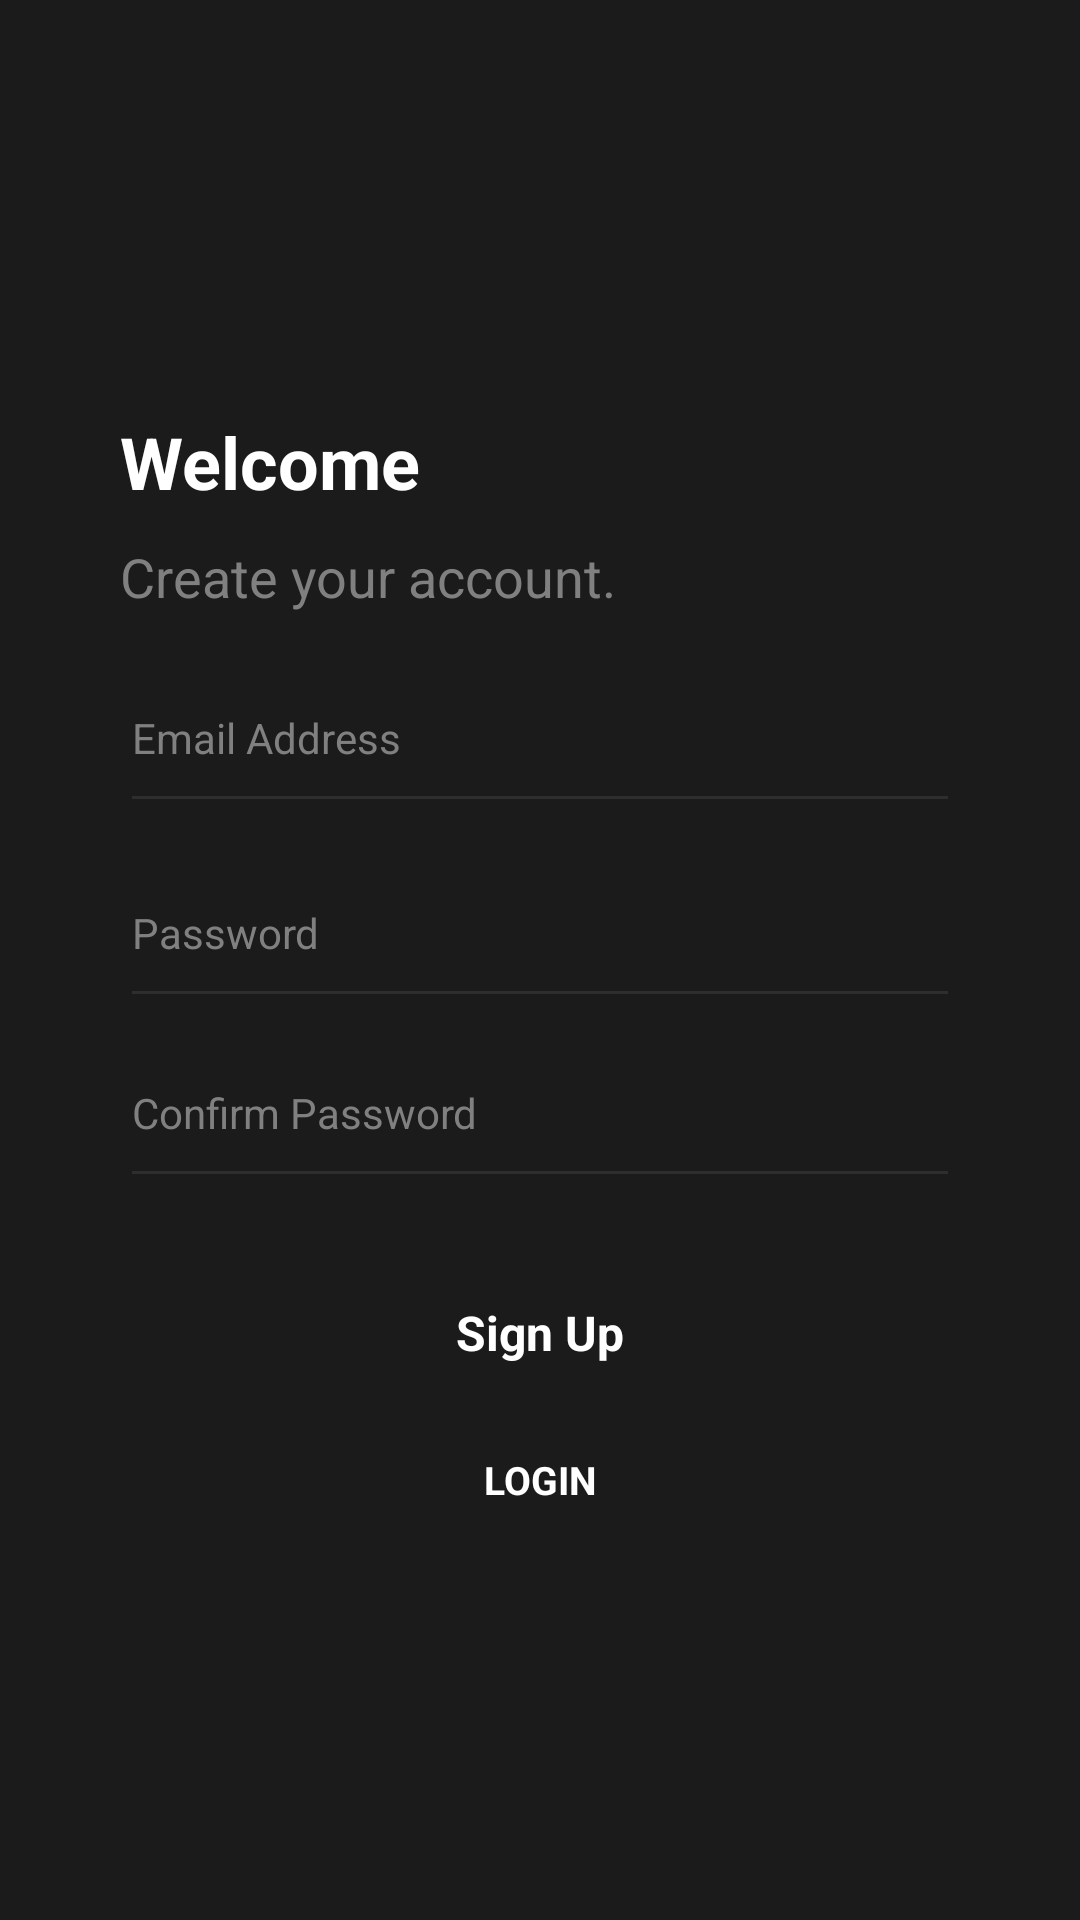

Write the Android layout XML for this screen, with the resource values it uses.
<!-- AndroidManifest.xml: application theme Theme.VideoStreaming -->
<!-- res/layout/activity_register.xml -->
<?xml version="1.0" encoding="utf-8"?>
<RelativeLayout xmlns:android="http://schemas.android.com/apk/res/android"
    xmlns:app="http://schemas.android.com/apk/res-auto"
    xmlns:tools="http://schemas.android.com/tools"
    android:layout_width="match_parent"
    android:layout_height="match_parent"
    android:background="#1C1B1B"
    tools:context=".Register">

    <ScrollView
        android:layout_width="match_parent"
        android:layout_height="wrap_content"
        android:layout_centerInParent="true"
        android:layout_marginStart="80dp">

        <RelativeLayout
            android:layout_width="match_parent"
            android:layout_height="wrap_content">

            <TextView
                android:id="@+id/welcome_back_text"
                android:layout_width="wrap_content"
                android:layout_height="wrap_content"
                android:text="Welcome"
                android:textColor="#FFFFFF"
                android:textSize="24sp"
                android:textStyle="bold" />

            <TextView
                android:id="@+id/login_text"
                android:layout_width="wrap_content"
                android:layout_height="wrap_content"
                android:layout_below="@+id/welcome_back_text"
                android:layout_marginTop="10dp"
                android:text="Create your account."
                android:textColor="#808080"
                android:textSize="18sp" />

            <EditText
                android:id="@+id/et_email_address"
                android:layout_width="match_parent"
                android:layout_height="60dp"
                android:layout_below="@+id/login_text"
                android:layout_marginTop="10dp"
                android:backgroundTint="#2F2E2E"
                android:hint="Email Address"
                android:textColor="#808080"
                android:textColorHint="#808080"
                android:textSize="14sp"
                android:inputType="textEmailAddress"/>

            <EditText
                android:id="@+id/et_password"
                android:layout_width="match_parent"
                android:layout_height="60dp"
                android:layout_below="@+id/et_email_address"
                android:layout_marginTop="5dp"
                android:backgroundTint="#2F2E2E"
                android:hint="Password"
                android:inputType="textPassword"
                android:textColor="#808080"
                android:textColorHint="#808080"
                android:textSize="14sp" />

            <EditText
                android:id="@+id/et_confirm_password"
                android:layout_width="match_parent"
                android:layout_height="60dp"
                android:layout_below="@+id/et_password"
                android:backgroundTint="#2F2E2E"
                android:hint="Confirm Password"
                android:textColor="#808080"
                android:textColorHint="#808080"
                android:textSize="14sp"
                android:inputType="textPassword"/>

            <RelativeLayout
                android:id="@+id/rl_signup_button"
                android:layout_width="match_parent"
                android:layout_height="50dp"
                android:layout_below="@+id/et_confirm_password"
                android:layout_marginTop="20dp">

                <ImageView
                    android:layout_width="match_parent"
                    android:layout_height="match_parent"
                    android:background="@drawable/rectangle"
                    android:backgroundTint="#193155" />

                <TextView
                    android:layout_width="wrap_content"
                    android:layout_height="wrap_content"
                    android:layout_centerInParent="true"
                    android:text="Sign Up"
                    android:textColor="#FFFFFF"
                    android:textSize="16sp"
                    android:textStyle="bold" />
            </RelativeLayout>

            <TextView
                android:layout_width="match_parent"
                android:layout_height="wrap_content"
                android:layout_below="@id/rl_signup_button"
                android:layout_marginTop="15dp"
                android:gravity="center"
                android:text="LOGIN"
                android:textColor="#FFFFFF"
                android:textSize="13sp"
                android:textStyle="bold"
                android:id="@+id/login"/>
        </RelativeLayout>
    </ScrollView>

</RelativeLayout>
<!-- resources referenced by this layout -->
<resources>
  <style name="Theme.VideoStreaming" parent="Theme.MaterialComponents.DayNight.DarkActionBar">
          
          <item name="colorPrimary">@color/purple_500</item>
          <item name="colorPrimaryVariant">@color/purple_700</item>
          <item name="colorOnPrimary">@color/white</item>
          
          <item name="colorSecondary">@color/teal_200</item>
          <item name="colorSecondaryVariant">@color/teal_700</item>
          <item name="colorOnSecondary">@color/black</item>
          
          <item name="android:statusBarColor">?attr/colorPrimaryVariant</item>
          
      </style>
  <!-- not gathered from this repository: default colours our renderer supplied (Android Studio template values) -->
  <color name="purple_500">#FF6200EE</color>
  <color name="purple_700">#FF3700B3</color>
  <color name="teal_200">#FF03DAC5</color>
  <color name="teal_700">#FF018786</color>
  <color name="black">#FF000000</color>
  <color name="white">#FFFFFFFF</color>
</resources>
